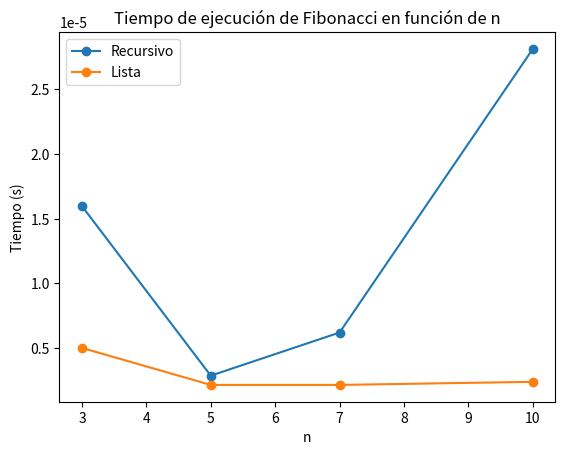

Write the Python code that produced this figure.

# [redacted]

import time

def fib_recursivo(n):
    if n <= 1:
        return n
    else:
        return fib_recursivo(n-1) + fib_recursivo(n-2)

def fib_lista(n):
    F = [0, 1]
    for i in range(2, n+1):
        F.append(F[i-1] + F[i-2])
    return F[n]

def calcular_tiempo(funcion, n):
    start_time = time.time()
    resultado = funcion(n)
    end_time = time.time()
    return resultado, end_time - start_time

valores_n = [3, 5, 7, 10]

for n in valores_n:
    resultado_recursivo, tiempo_recursivo = calcular_tiempo(fib_recursivo, n)
    resultado_lista, tiempo_lista = calcular_tiempo(fib_lista, n)

    print(f"Para n = {n}:")
    print(f"FibRecurs({n}) = {resultado_recursivo}, Tiempo: {tiempo_recursivo} s")
    print(f"FibList({n}) = {resultado_lista}, Tiempo: {tiempo_lista} s")
    print()





import matplotlib.pyplot as plt

# Datos proporcionados
valores_n = [3, 5, 7, 10]
tiempos_recursivo = [1.5974044799804688e-05, 2.86102294921875e-06, 6.198883056640625e-06, 2.8133392333984375e-05]
tiempos_lista = [5.0067901611328125e-06, 2.1457672119140625e-06, 2.1457672119140625e-06, 2.384185791015625e-06]

# Crear la gráfica
plt.plot(valores_n, tiempos_recursivo, label='Recursivo', marker='o')
plt.plot(valores_n, tiempos_lista, label='Lista', marker='o')

# Etiquetas de los ejes y título
plt.xlabel('n')
plt.ylabel('Tiempo (s)')
plt.title('Tiempo de ejecución de Fibonacci en función de n')

# Mostrar la leyenda
plt.legend()

# Mostrar la gráfica
plt.show()